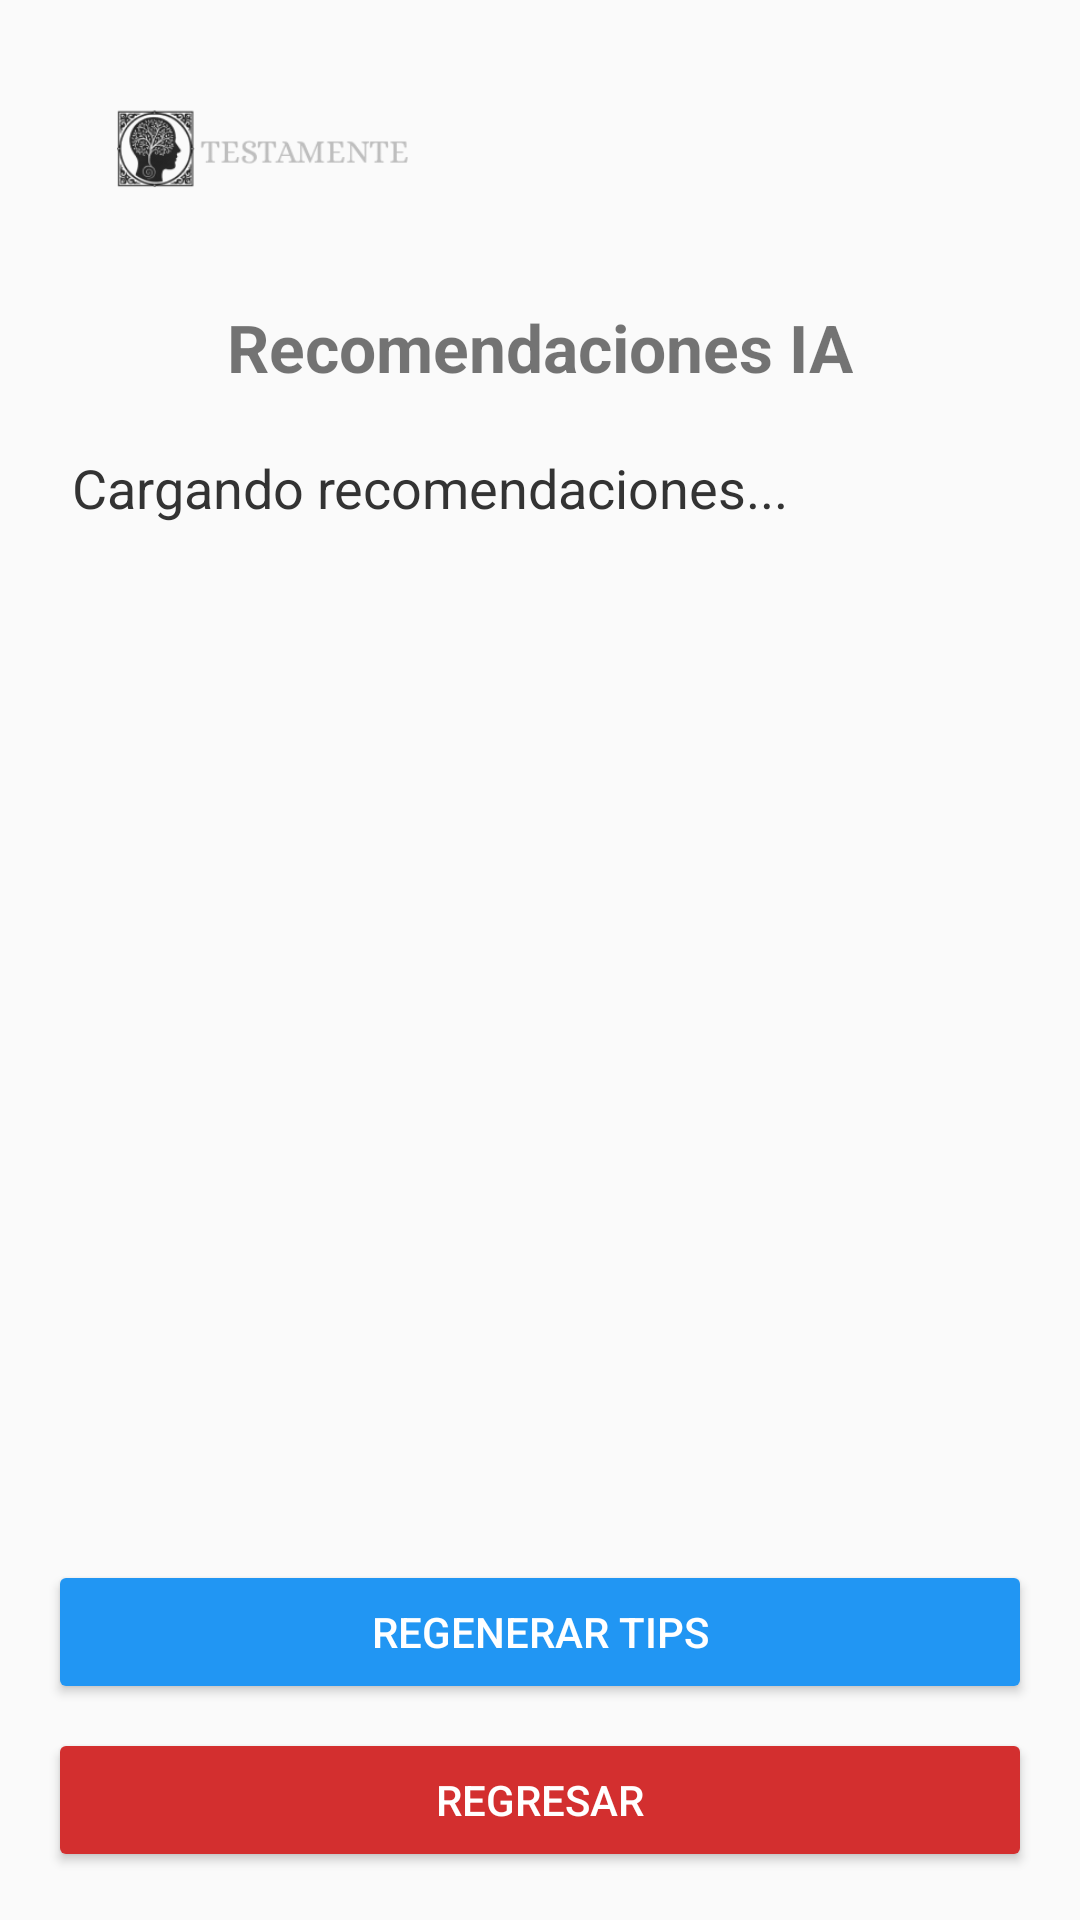

Reconstruct the res/layout file that produces this screen, plus the resources it refers to.
<!-- AndroidManifest.xml: application theme Theme.PsychologicalTestApp -->
<!-- res/layout/ai_tips_activity.xml -->
<LinearLayout xmlns:android="http://schemas.android.com/apk/res/android"
    android:layout_width="match_parent"
    android:layout_height="match_parent"
    android:orientation="vertical"
    android:padding="16dp"
    android:background="#FAFAFA">

    
    <ImageView
        android:id="@+id/headerBanner"
        android:layout_width="match_parent"
        android:layout_height="wrap_content"
        android:adjustViewBounds="true"
        android:scaleType="fitCenter"
        android:src="@drawable/logo_banner"
        android:background="@drawable/logo_frame"
        android:padding="16dp"
        android:contentDescription="@string/cd_logo_banner"
        android:layout_marginBottom="16dp" />

    
    <TextView
        android:id="@+id/tipsTitle"
        android:layout_width="wrap_content"
        android:layout_height="wrap_content"
        android:text="Recomendaciones IA"
        android:textSize="22sp"
        android:textStyle="bold"
        android:layout_gravity="center"
        android:layout_marginBottom="12dp" />

    
    <ScrollView
        android:layout_width="match_parent"
        android:layout_height="0dp"
        android:layout_weight="1">

        <TextView
            android:id="@+id/aiTipsTextView"
            android:layout_width="match_parent"
            android:layout_height="wrap_content"
            android:text="Cargando recomendaciones..."
            android:textSize="18sp"
            android:textColor="#333333"
            android:padding="8dp" />
    </ScrollView>

    <ProgressBar
        android:id="@+id/progressBar"
        style="?android:attr/progressBarStyleSmall"
        android:layout_width="wrap_content"
        android:layout_height="wrap_content"
        android:layout_gravity="center_horizontal"
        android:layout_marginTop="12dp"
        android:visibility="gone" />

    
    <Button
        android:id="@+id/regenerateButton"
        android:layout_width="match_parent"
        android:layout_height="wrap_content"
        android:text="Regenerar Tips"
        android:layout_marginTop="12dp"
        android:backgroundTint="#2196F3"
        android:textColor="#FFFFFF" />

    
    <Button
        android:id="@+id/backButton"
        android:layout_width="match_parent"
        android:layout_height="wrap_content"
        android:text="Regresar"
        android:layout_marginTop="8dp"
        android:backgroundTint="#D32F2F"
        android:textColor="#FFFFFF" />
</LinearLayout>
<!-- resources referenced by this layout -->
<resources>
  <!-- drawable logo_banner: png bitmap (drawable, 13062 bytes) -->
  <!-- drawable logo_frame (drawable-night) -->
  <?xml version="1.0" encoding="utf-8"?>
  <shape xmlns:android="http://schemas.android.com/apk/res/android"
      android:shape="rectangle">
      <corners android:radius="32dp" />
      <solid android:color="#F4E9D6" />
      <stroke
          android:width="1dp"
          android:color="#FFF5E6" />
  </shape>
  <string name="cd_logo_banner">Logo de la aplicación</string>
  <style name="Theme.PsychologicalTestApp" parent="Theme.MaterialComponents.DayNight.DarkActionBar">
          
          <item name="colorPrimary">@color/purple_500</item>
          <item name="colorPrimaryVariant">@color/purple_700</item>
          <item name="colorOnPrimary">@color/white</item>
          
          <item name="colorSecondary">@color/teal_200</item>
          <item name="colorSecondaryVariant">@color/teal_700</item>
          <item name="colorOnSecondary">@color/black</item>
          
          <item name="android:statusBarColor" tools:targetApi="l">?attr/colorPrimaryVariant</item>
          
      </style>
  <color name="black">#000000</color>
  <!-- not gathered from this repository: default colours our renderer supplied (Android Studio template values) -->
  <color name="purple_500">#FF6200EE</color>
  <color name="purple_700">#FF3700B3</color>
  <color name="teal_200">#FF03DAC5</color>
  <color name="teal_700">#FF018786</color>
  <color name="white">#FFFFFFFF</color>
</resources>
